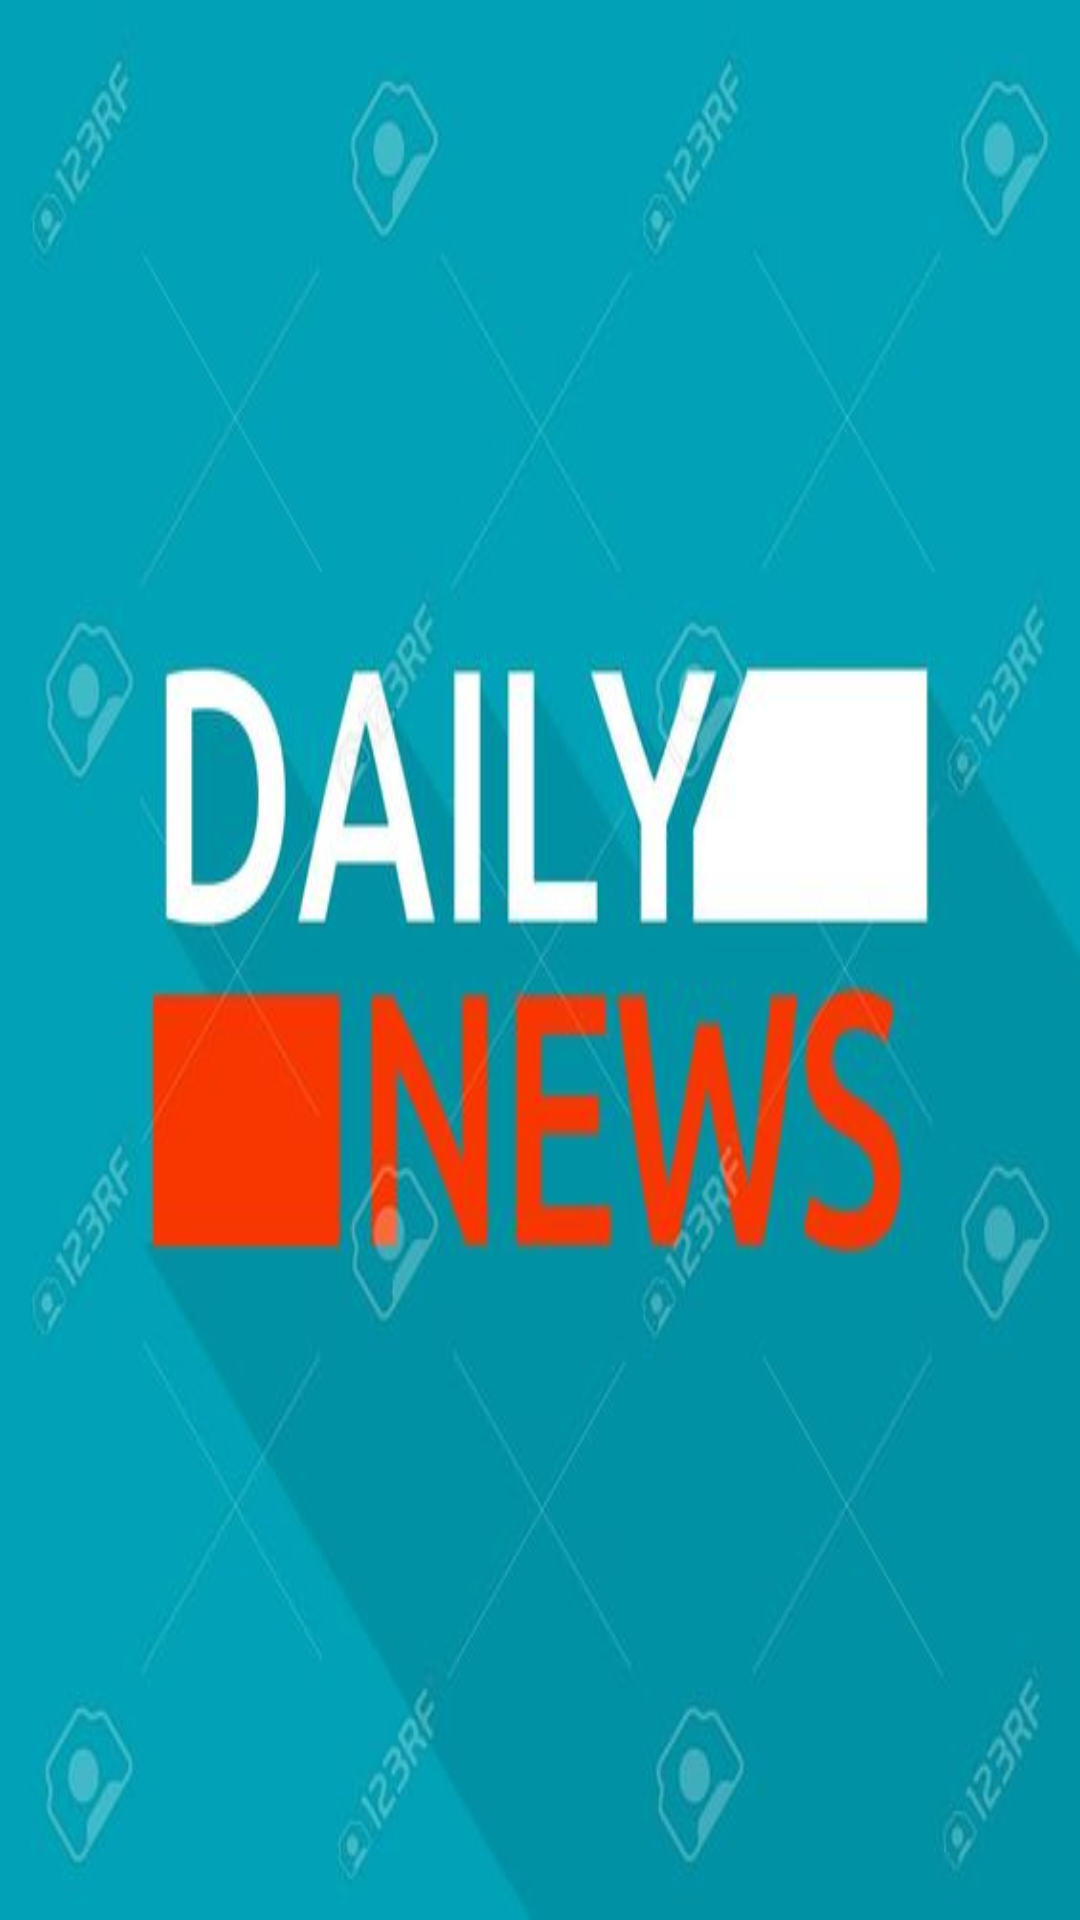

The Android layout XML behind this screen, and the referenced resources:
<!-- AndroidManifest.xml: application theme Theme.DailyNews -->
<!-- res/layout/activity_splash_screen.xml -->
<?xml version="1.0" encoding="utf-8"?>
<RelativeLayout xmlns:android="http://schemas.android.com/apk/res/android"
    xmlns:app="http://schemas.android.com/apk/res-auto"
    xmlns:tools="http://schemas.android.com/tools"
    android:layout_width="match_parent"
    android:layout_height="match_parent"
    android:background="@drawable/dailynews1"
    tools:context=".SplashScreen">



</RelativeLayout>
<!-- resources referenced by this layout -->
<resources>
  <!-- drawable dailynews1: jpg bitmap (drawable, 22464 bytes) -->
  <style name="Theme.DailyNews" parent="Theme.MaterialComponents.Light.DarkActionBar">
          
          <item name="colorPrimary">@color/purple_500</item>
          <item name="colorPrimaryVariant">@color/purple_700</item>
          <item name="colorOnPrimary">@color/white</item>
          
          <item name="colorSecondary">@color/teal_200</item>
          <item name="colorSecondaryVariant">@color/teal_700</item>
          <item name="colorOnSecondary">@color/black</item>
          
          <item name="android:statusBarColor">?attr/colorPrimaryVariant</item>
          
      </style>
  <!-- not gathered from this repository: default colours our renderer supplied (Android Studio template values) -->
  <color name="purple_500">#FF6200EE</color>
  <color name="purple_700">#FF3700B3</color>
  <color name="teal_200">#FF03DAC5</color>
  <color name="teal_700">#FF018786</color>
  <color name="black">#FF000000</color>
  <color name="white">#FFFFFFFF</color>
</resources>
